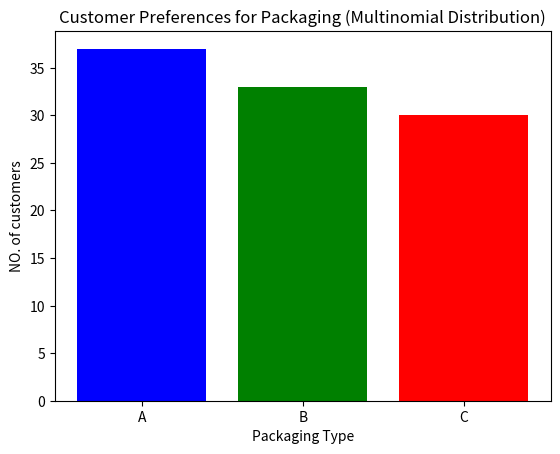

Reproduce this figure in Python.
from numpy import random
import numpy as np
import matplotlib.pyplot as plt

x = random.multinomial(n=6, pvals=[1/6, 1/6, 1/6, 1/6, 1/6, 1/6])

# print(x)

outcomes = np.random.multinomial(n=10, pvals=[0.0, 0.0, 1.0])

# print(outcomes)

# Ex: Marketing & A/B Testing: Evaluating customer preferences across multiple product categories.

# 3 products. A, B, C
n_customers = 100

pvals = [0.4, 0.35, 0.25]

results = np.random.multinomial(n_customers, pvals)

labels = ['A', 'B', 'C']

plt.bar(labels, results, color=['blue', 'green', 'red'])
plt.xlabel("Packaging Type")
plt.ylabel("NO. of customers")
plt.title("Customer Preferences for Packaging (Multinomial Distribution)")
plt.show()

print("Survey Results:", results)

"""
so the product A stays on top.
ChatGPT said:
ChatGPT
Not always. Since the multinomial distribution introduces randomness, A is expected to be on top most of the time, but not always.

If you run the simulation multiple times, sometimes B or C might get more votes due to natural variations. However, over many trials, A will have the highest count on average because it has the highest probability (40% chance per customer)."""